Run: headless pygame with SDL's dummy video driver; simulated clock (each Clock.tick advances the game by its frame time, no real sleeping); random seed 0; keys injected as events and as key.get_pressed() state; mouse plan: one left click at the window centre at the start of phase 2, then a move to the lower-right quarter at the start of phase 3.
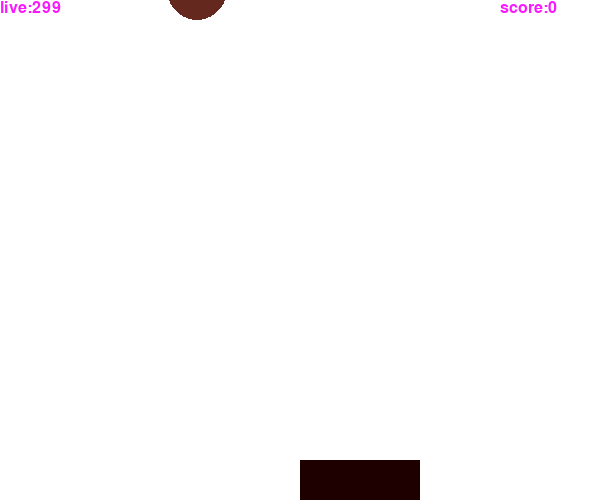
Frame 1 of 4 · flips 1–60 · no input
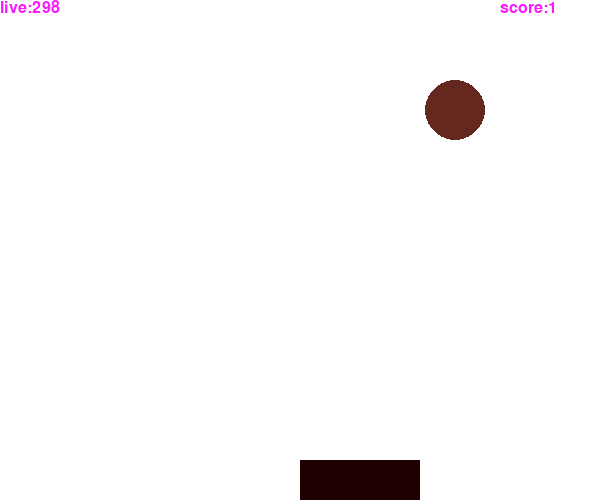
Frame 2 of 4 · flips 61–180 · clicked the window centre · tapped SPACE, RETURN · held RIGHT (→), D
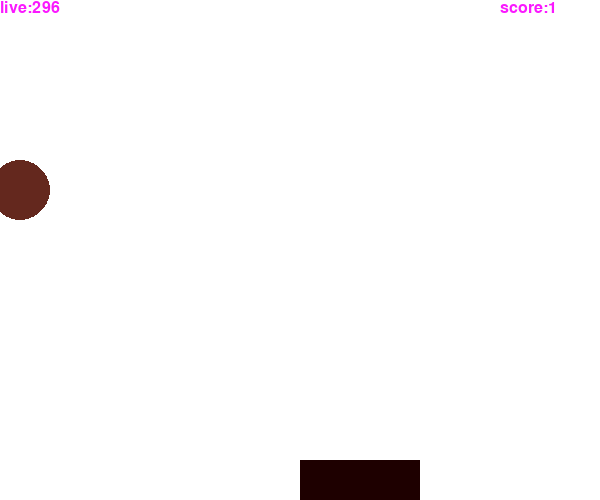
Frame 3 of 4 · flips 181–300 · moved the mouse to the lower-right quarter · held DOWN (↓), S
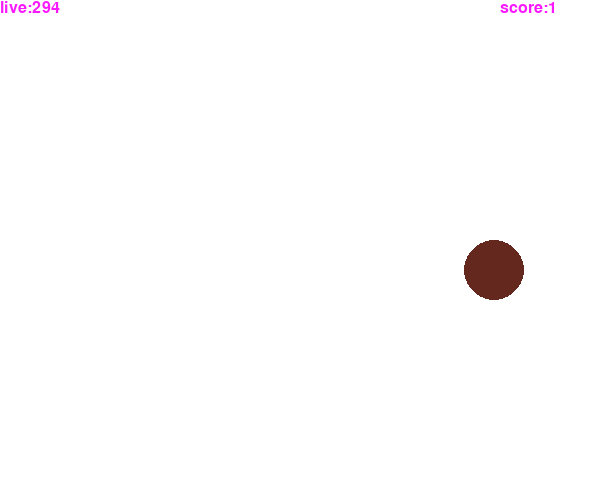
Frame 4 of 4 · flips 301–420 · held LEFT (←), A, UP (↑), W

The pygame program that drew these frames:

# 学习结构化代码
# 学习绘制长方形，并且使用鼠标控制长方形的变化
import pygame
import random

#     font1 = pygame.font.Font(None, 24)
# print_text(scr, font1, 0, 0, "live:" + str(lives))

def print_text(scr, font, x, y, text, color=(250, 25, 255)):
    imgText = font.render(text, True, color)
    scr.blit(imgText, (x, y))



def playGame(scr, lives, score):
    a = 0
    font1 = pygame.font.Font(None, 24)
    rect_x, rect_y, rect_w, rect_h = 300, 460, 120, 40  # 小挡板的坐标和宽高
    ball_x, ball_y = random.randint(0, 500), -50  # 让小球从一个上面随机的位置出现 vel_y = 4 #小球的初始下落速度
    while lives > 0:  # 循环条件改为当有命时才游戏 否则就结束游戏
        key_pressed = pygame.key.get_pressed()
        for event in pygame.event.get():
            if event.type == pygame.QUIT:
                pygame.quit()
            # 1.鼠标控制
            # elif event.type == pygame.MOUSEMOTION:  # 监听鼠标动作
            #     rect_x, _ = event.pos
            # 2.按键控制，需要释放
            # elif event.type == pygame.KEYDOWN:
            #     if event.key == pygame.K_a or event.key == pygame.K_LEFT:
            #         rect_x += -10
            #     if event.key == pygame.K_w:
            #         rect_x += +10
            #     elif event.key == pygame.K_UP:
            #         rect_y += -10
            #     elif event.key == pygame.K_DOWN:
            #         rect_y += +10
            # # 3.按键控制，持续按键
            elif key_pressed[pygame.K_LEFT]:
                a = a+10
                rect_x += -10-a
            elif key_pressed[pygame.K_RIGHT]:
                a = a+10
                rect_x += 10+a
        a = a-1
        scr.fill((255, 255, 255))

        if ball_y > 500:  # fallen
            ball_x = random.randint(0, 500)  # 小球随机出现
            ball_y = -50
            lives -= 1

        elif ball_y > rect_y:
            if rect_x < ball_x < rect_x + 120:
                score += 1
                ball_x = random.randint(0, 500)
                ball_y = -50


        ball_y += 10

        pygame.draw.circle(scr, (100, 40, 30), (ball_x, ball_y), 30, 0)
        pygame.draw.rect(scr, (30, 0, 0), (rect_x, rect_y, rect_w, rect_h), 0)
        print_text(scr, font1, 0, 0, "live:" + str(lives))
        print_text(scr, font1, 500, 0, "score:" + str(score))
        pygame.display.update()


def main():

    pygame.init()
    screen = pygame.display.set_mode((600, 500))
    pygame.display.set_caption("BALL")
    lives = 300
    score = 0
    playGame(screen, lives, score)


if __name__ == '__main__':
    main()
